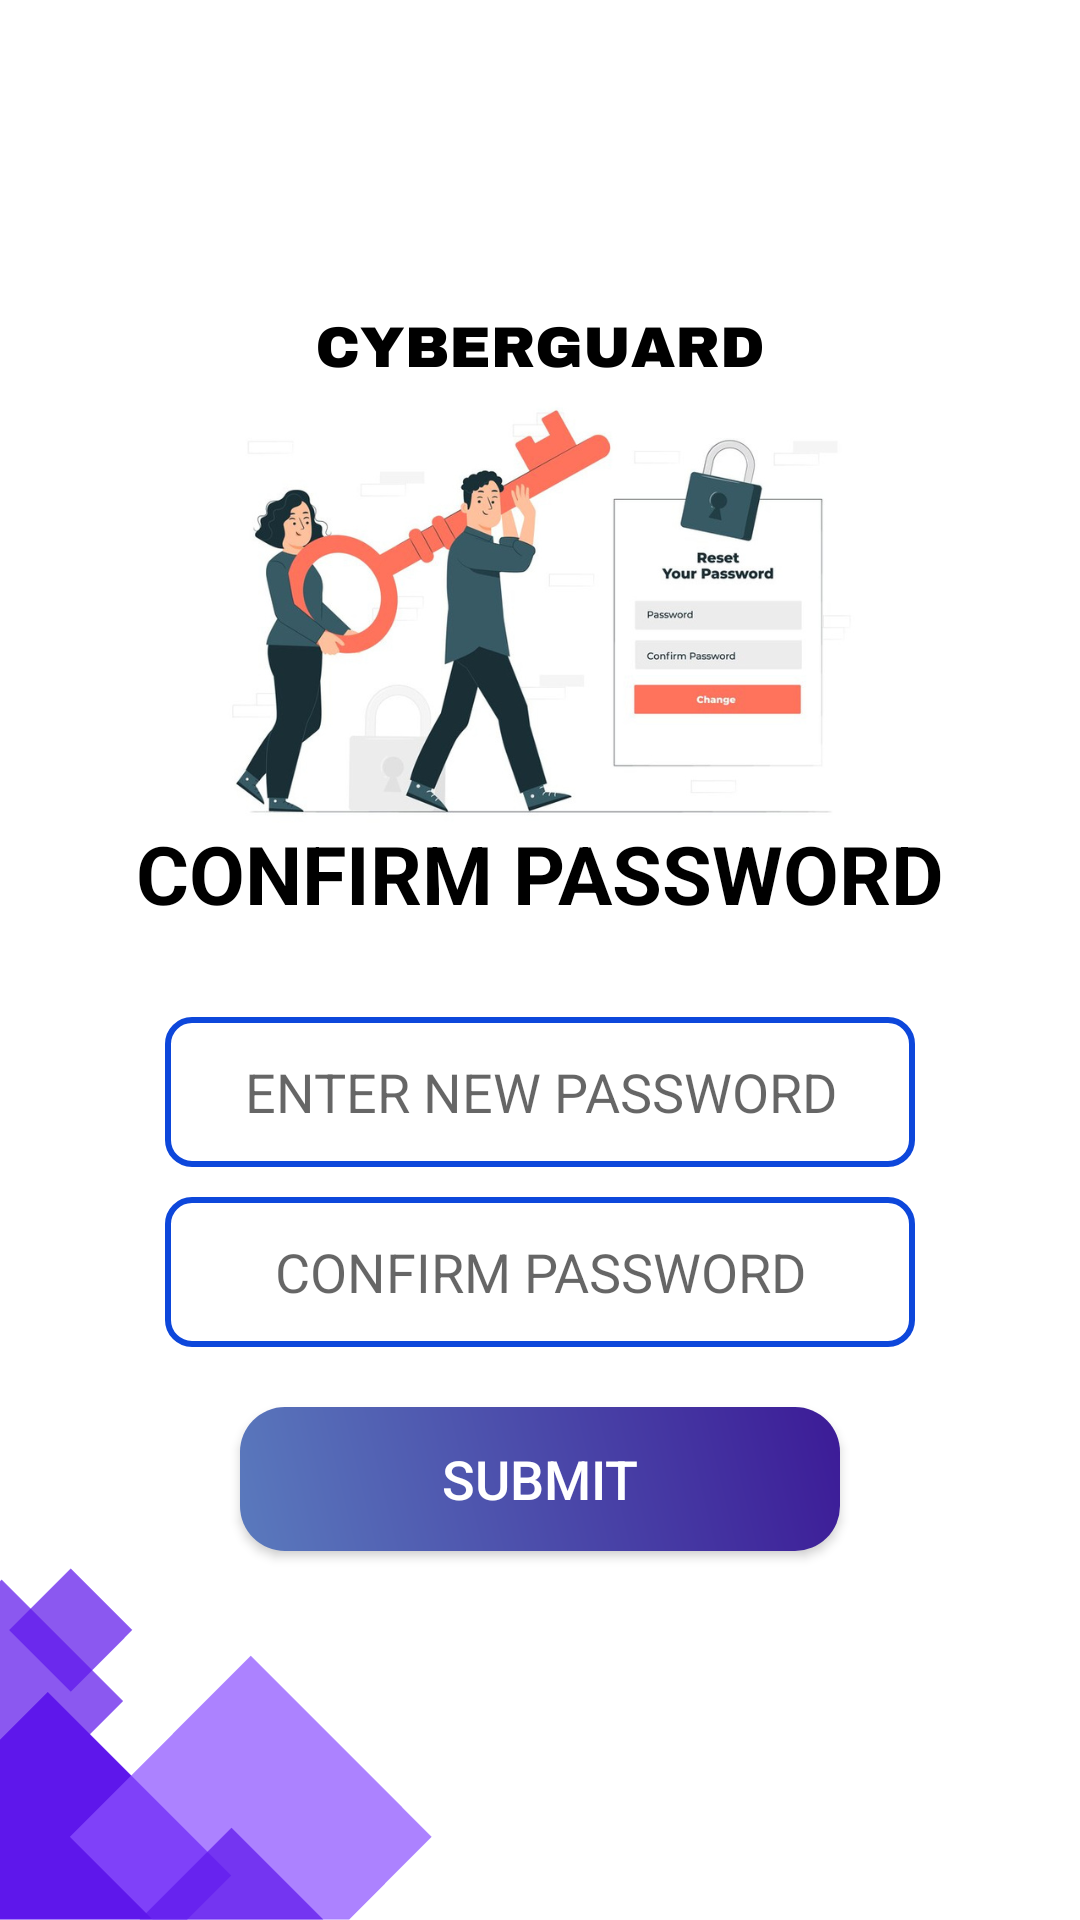

Reconstruct the res/layout file that produces this screen, plus the resources it refers to.
<!-- AndroidManifest.xml: application theme Theme.Cyber_buyllying -->
<!-- res/layout/activity_confirm_password.xml -->
<?xml version="1.0" encoding="utf-8"?>
<LinearLayout xmlns:android="http://schemas.android.com/apk/res/android"
    xmlns:app="http://schemas.android.com/apk/res-auto"
    xmlns:tools="http://schemas.android.com/tools"
    android:layout_width="match_parent"
    android:layout_gravity="center"
    android:orientation="vertical"
    android:gravity="center"
    android:background="@drawable/reset1"

    android:layout_height="match_parent"
    tools:context=".Confirm_password">

    <TextView
        android:id="@+id/textView5"
        android:layout_width="match_parent"
        android:layout_height="wrap_content"
        android:textSize="27dp"
        android:gravity="center"
        android:layout_marginTop="150dp"
        android:textColor="@color/black"
        android:textStyle="bold"
        android:text="CONFIRM PASSWORD" />

    <EditText
        android:id="@+id/password"
        android:layout_width="250dp"
        android:layout_height="50dp"
        android:inputType="textPersonName"
        android:layout_marginTop="30dp"

        android:gravity="center"
        android:background="@drawable/type"

        android:hint="ENTER NEW PASSWORD" />

    <EditText
        android:id="@+id/confirm"
        android:layout_width="250dp"
        android:layout_height="50dp"
        android:layout_marginTop="10dp"
        android:ems="10"
        android:hint="CONFIRM PASSWORD"
        android:background="@drawable/type"
        android:gravity="center"
        android:inputType="textPassword" />


    <androidx.appcompat.widget.AppCompatButton
        android:id="@+id/submit"
        android:layout_width="200dp"
        android:background="@drawable/button"
        android:layout_marginTop="20dp"
        android:textSize="18dp"
        android:layout_height="wrap_content"
        android:text="SUBMIT"
        android:textColor="@color/white"
        />







</LinearLayout>
<!-- resources referenced by this layout -->
<resources>
  <!-- drawable button (drawable) -->
  <?xml version="1.0" encoding="utf-8"?>
  <shape xmlns:android="http://schemas.android.com/apk/res/android">
  <gradient
      android:startColor="#5A7ABD"
      android:endColor="#3C1B97"
      android:angle="45"/>
      <corners android:radius="15dp"/>
  </shape>
  <!-- drawable reset1: png bitmap (drawable-v24, 185827 bytes) -->
  <!-- drawable type (drawable) -->
  <?xml version="1.0" encoding="utf-8"?>
  <shape xmlns:android="http://schemas.android.com/apk/res/android">
     <stroke
         android:width="2dp"
         android:color="#0D47DB"/>
         <corners android:radius="8dp"/>
  </shape>
  <style name="Theme.Cyber_buyllying" parent="Theme.MaterialComponents.DayNight.DarkActionBar">
          
          <item name="colorPrimary">@color/purple_500</item>
          <item name="colorPrimaryVariant">@color/purple_700</item>
          <item name="colorOnPrimary">@color/white</item>
          
          <item name="colorSecondary">@color/teal_200</item>
          <item name="colorSecondaryVariant">@color/teal_700</item>
          <item name="colorOnSecondary">@color/black</item>
          
          <item name="android:statusBarColor" tools:targetApi="l">?attr/colorPrimaryVariant</item>
          
      </style>
  <!-- not gathered from this repository: default colours our renderer supplied (Android Studio template values) -->
  <color name="purple_500">#FF6200EE</color>
  <color name="purple_700">#FF3700B3</color>
  <color name="teal_200">#FF03DAC5</color>
  <color name="teal_700">#FF018786</color>
  <color name="black">#FF000000</color>
  <color name="white">#FFFFFFFF</color>
</resources>
